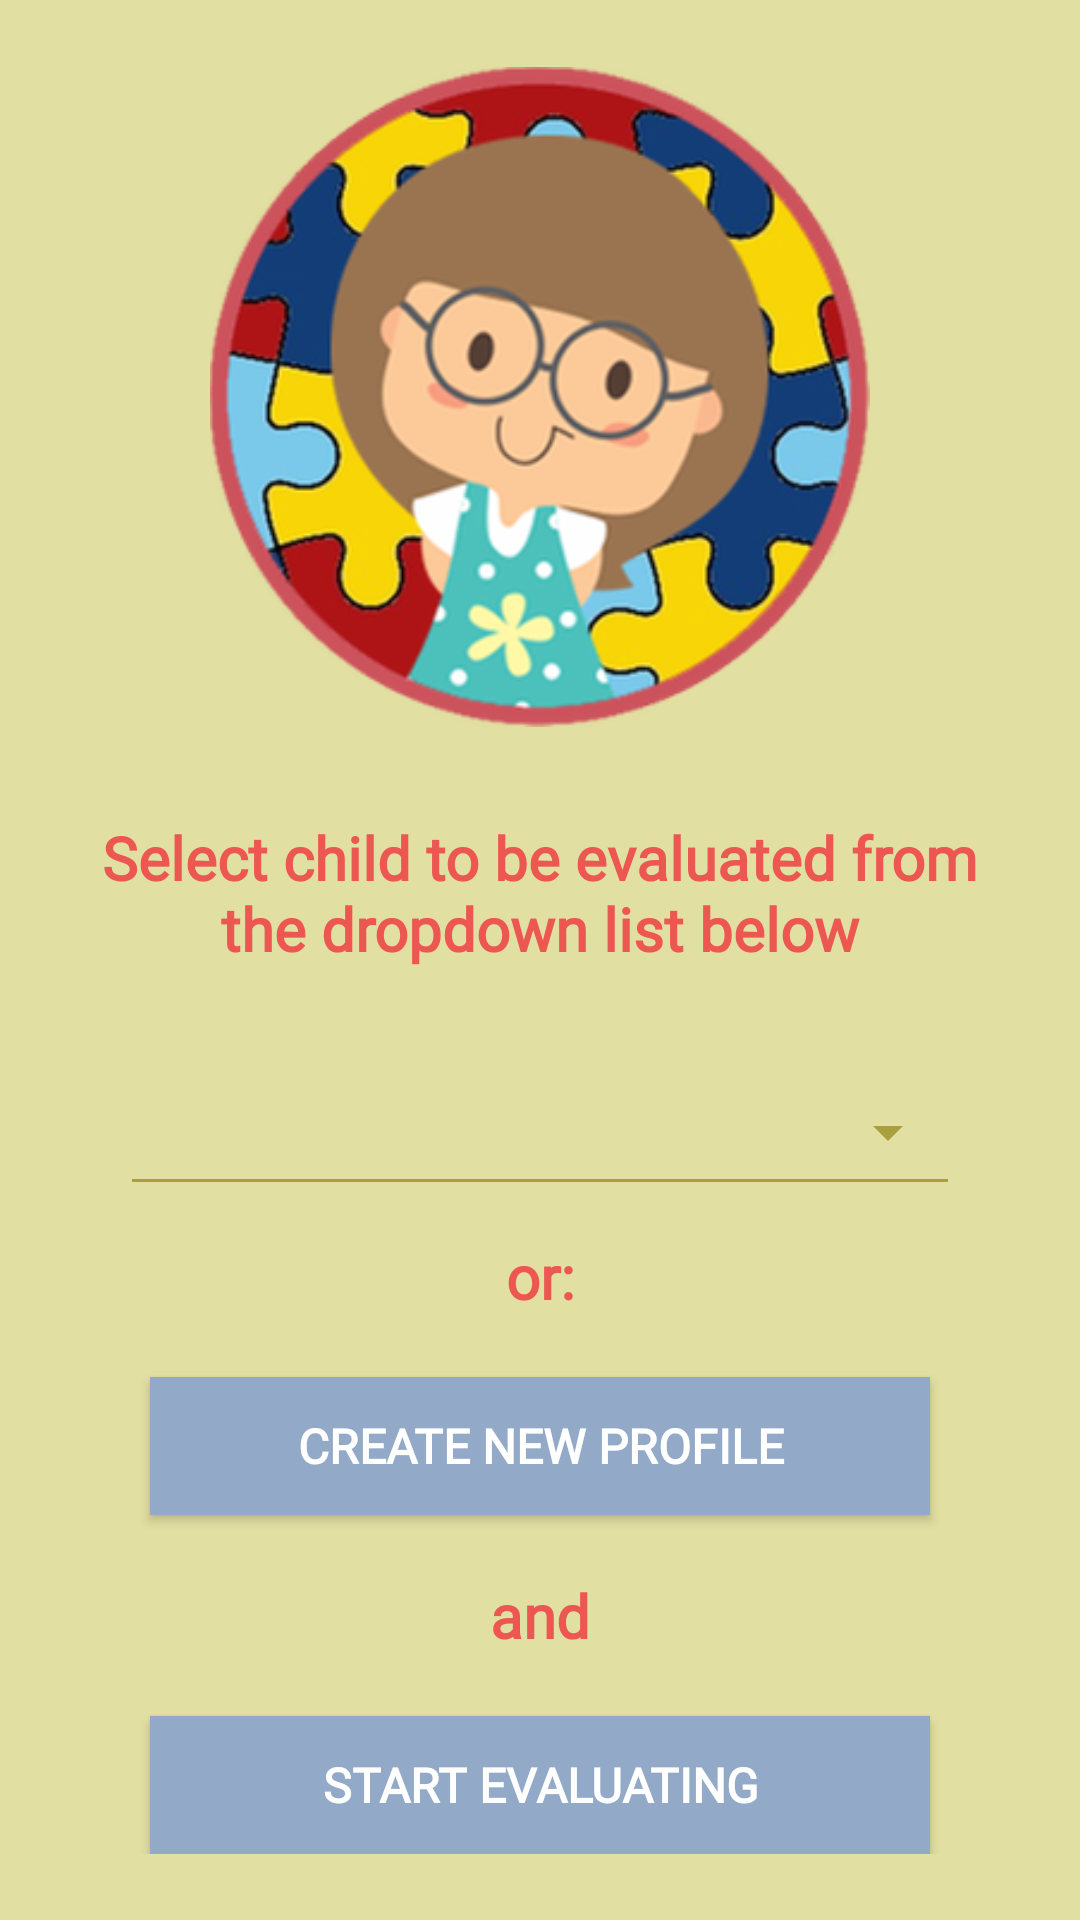

Here is an Android app screen rendered from its layout file. Give the layout XML and the strings, colors and styles it references.
<!-- AndroidManifest.xml: application theme AppTheme -->
<!-- res/layout/activity_select_profile.xml -->
<?xml version="1.0" encoding="utf-8"?>
<RelativeLayout xmlns:android="http://schemas.android.com/apk/res/android"
    xmlns:app="http://schemas.android.com/apk/res-auto"
    xmlns:tools="http://schemas.android.com/tools"
    android:layout_width="match_parent"
    android:layout_height="match_parent"
    android:background="#E2DFA2"
    tools:context="com.greenteam.otty.select_profile">

    <ScrollView
        android:layout_width="match_parent"
        android:layout_height="match_parent"
        android:fillViewport="true"
        android:isScrollContainer = "false">

        <android.support.constraint.ConstraintLayout
            android:layout_width="match_parent"
            android:layout_height="match_parent">

        <RelativeLayout
            android:layout_width="match_parent"
            android:layout_height="wrap_content"
            android:orientation="vertical"
            android:padding="20dp"
            app:layout_constraintBottom_toBottomOf="parent"
            app:layout_constraintTop_toTopOf="parent">

            <ImageView
                android:id="@+id/imageView"
                android:layout_width="match_parent"
                android:layout_height="220dp"
                android:layout_alignParentStart="true"
                android:layout_alignParentTop="true"
                app:srcCompat="@drawable/logosplash" />

            <TextView
                android:id="@+id/textView10"
                android:layout_width="match_parent"
                android:layout_height="wrap_content"
                android:layout_marginTop="30dp"
                android:fontFamily="@font/gravity_light"
                android:text="Select child to be evaluated from the dropdown list below"
                android:textColor="#ED5752"
                android:textSize="20sp"
                android:textStyle="bold"
                android:layout_below="@id/imageView"
                android:textAlignment="center"/>

            <Spinner
                android:id="@+id/spn_profiles"
                style="@style/Widget.AppCompat.Spinner.Underlined"
                android:layout_width="match_parent"
                android:layout_height="49dp"
                android:layout_marginHorizontal="20dp"
                android:layout_marginTop="30dp"
                android:backgroundTint="#A99F3C"
                android:layout_below="@id/textView10" />

            <TextView
                android:id="@+id/textView11"
                android:layout_width="match_parent"
                android:layout_height="wrap_content"
                android:layout_marginTop="10dp"
                android:fontFamily="@font/gravity_light"
                android:text="or:"
                android:textColor="#ED5752"
                android:textSize="20sp"
                android:textStyle="bold"
                android:layout_below="@id/spn_profiles"
                android:textAlignment="center"/>

            <Button
                android:id="@+id/btn_AddProfile"
                android:layout_width="match_parent"
                android:layout_height="46dp"
                android:layout_marginHorizontal="30dp"
                android:layout_marginTop="20dp"
                android:background="@drawable/button_custom"
                android:fontFamily="@font/gravity_light"
                android:text="CREATE NEW PROFILE"
                android:textColor="#ffffff"
                android:textStyle="bold"
                android:layout_below="@id/textView11"
                android:textSize="16dp"/>

            <TextView
                android:id="@+id/textView12"
                android:layout_width="match_parent"
                android:layout_height="wrap_content"
                android:layout_marginTop="20dp"
                android:fontFamily="@font/gravity_light"
                android:text="and"
                android:textColor="#ED5752"
                android:textSize="20sp"
                android:textStyle="bold"
                android:layout_below="@id/btn_AddProfile"
                android:textAlignment="center"/>

            <Button
                android:id="@+id/btn_Start"
                android:layout_width="match_parent"
                android:layout_height="46dp"
                android:layout_marginHorizontal="30dp"
                android:layout_marginTop="20dp"
                android:background="@drawable/button_custom"
                android:fontFamily="@font/gravity_light"
                android:text="Start Evaluating"
                android:textColor="#ffffff"
                android:textStyle="bold"
                android:layout_below="@id/textView12"
                android:textSize="16dp"/>
        </RelativeLayout>
        </android.support.constraint.ConstraintLayout>
    </ScrollView>
</RelativeLayout>
<!-- resources referenced by this layout -->
<resources>
  <!-- drawable button_custom (drawable) -->
  <?xml version="1.0" encoding="utf-8"?>
  <selector xmlns:android="http://schemas.android.com/apk/res/android">
      <item android:drawable="@drawable/pressed"
          android:state_pressed="true" />
      <item android:drawable="@drawable/unpressed" />
  </selector>
  <!-- drawable logosplash: png bitmap (drawable-hdpi, 36965 bytes) -->
  <style name="AppTheme" parent="Theme.AppCompat.Light.DarkActionBar">
          
          <item name="colorPrimary">@color/colorPrimary</item>
          <item name="colorPrimaryDark">@color/colorPrimaryDark</item>
          <item name="colorAccent">@color/colorAccent</item>
      </style>
  <!-- drawable pressed (drawable) -->
  <?xml version="1.0" encoding="utf-8"?>
      <shape xmlns:android="http://schemas.android.com/apk/res/android">
          <solid android:color="#A5C3C7"/>
      </shape>
  <!-- drawable unpressed (drawable) -->
  <?xml version="1.0" encoding="utf-8"?>
  <shape xmlns:android="http://schemas.android.com/apk/res/android">
      <solid android:color="#92AAC7"/>
  </shape>
  <color name="colorPrimary">#3f51b5</color>
  <color name="colorPrimaryDark">#303F9F</color>
  <color name="colorAccent">#A99F3C</color>
</resources>
